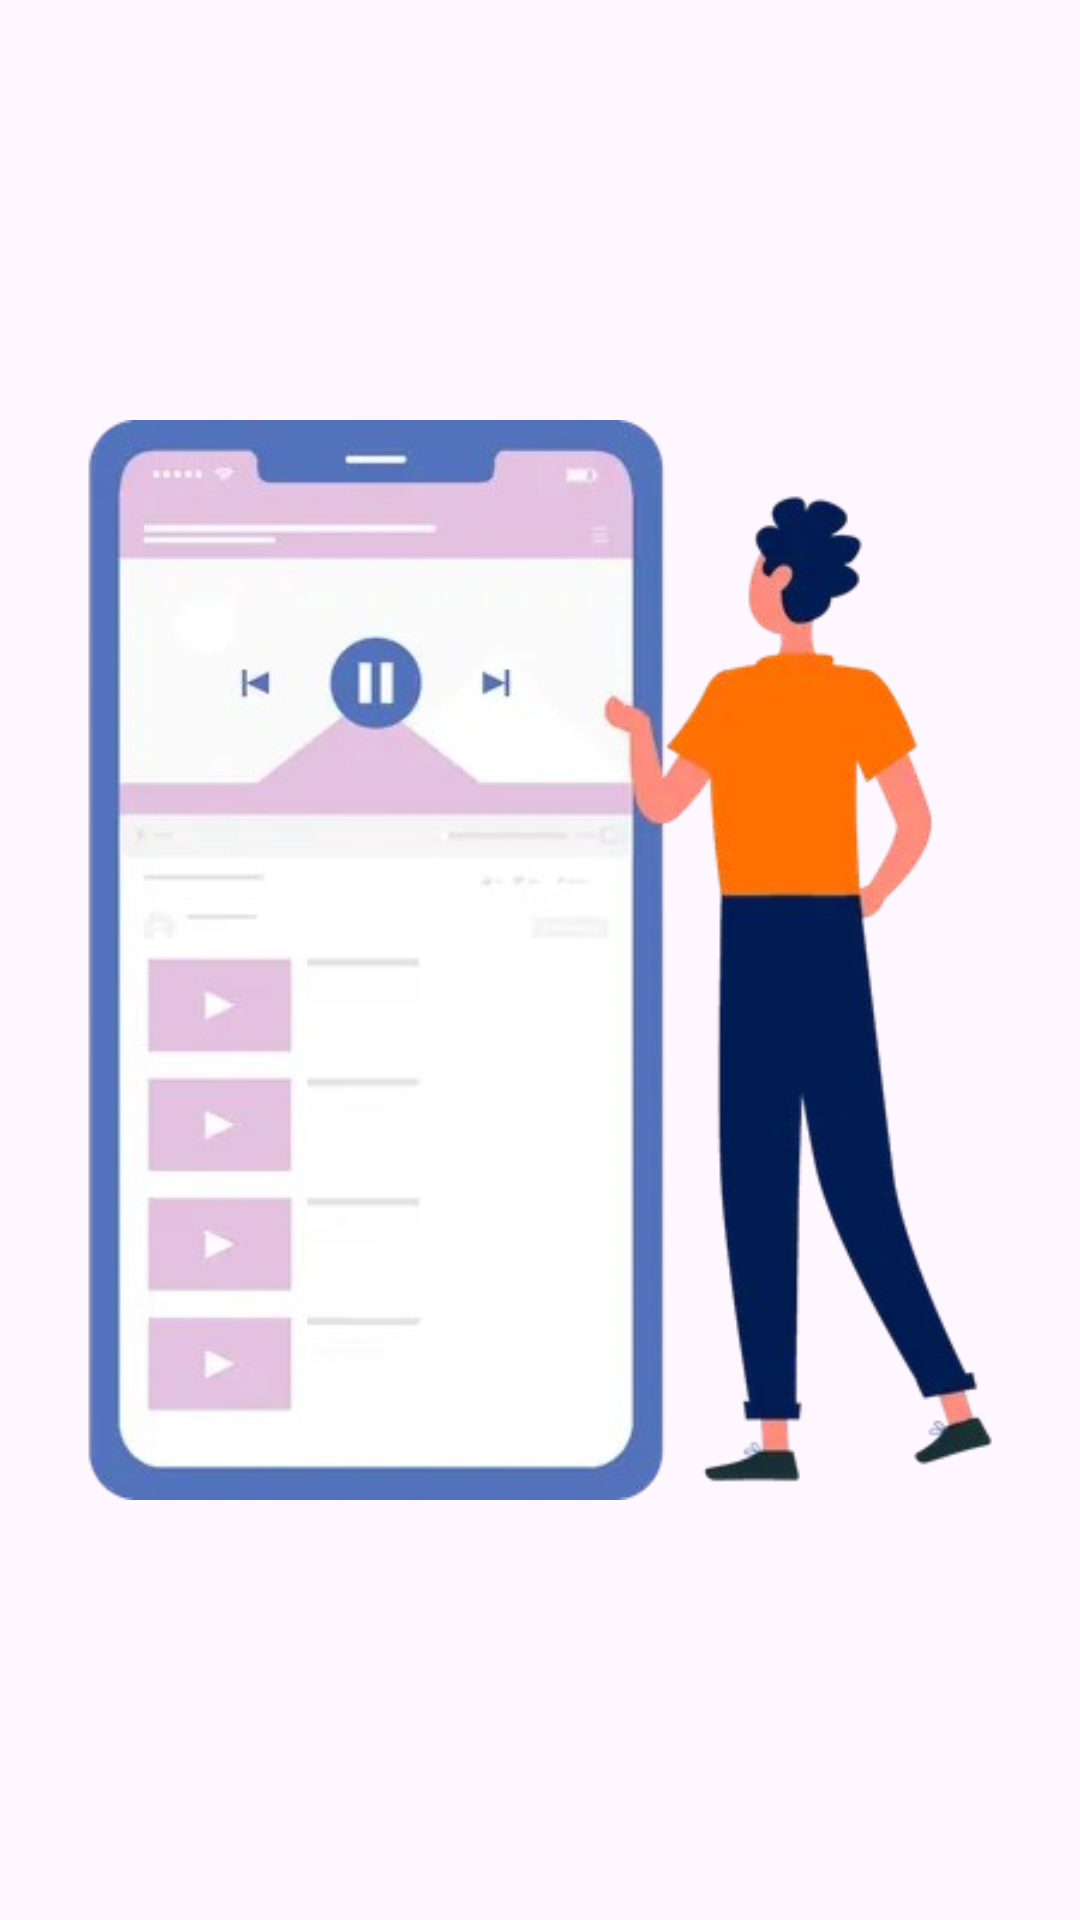

Layout XML and referenced resources for this Android screen:
<!-- AndroidManifest.xml: application theme Theme.SimpleNewDownloader29March -->
<!-- res/layout/image_layout.xml -->
<androidx.cardview.widget.CardView android:layout_width="match_parent"
    android:layout_height="120dp"
    xmlns:app="http://schemas.android.com/apk/res-auto"
    android:layout_margin="15dp"
    app:cardCornerRadius="15dp"
    app:cardElevation="0dp"
    app:cardBackgroundColor="@color/transparent_background_color"
    xmlns:android="http://schemas.android.com/apk/res/android">

    <ImageView
        android:layout_width="match_parent"
        android:layout_height="match_parent"
        android:src="@drawable/image"/>

</androidx.cardview.widget.CardView>
<!-- resources referenced by this layout -->
<resources>
  <color name="transparent_background_color">#0000</color>
  <!-- drawable image: png bitmap (drawable, 117573 bytes) -->
  <style name="Theme.SimpleNewDownloader29March" parent="Base.Theme.SimpleNewDownloader29March" />
  <style name="Base.Theme.SimpleNewDownloader29March" parent="Theme.Material3.DayNight.NoActionBar">
          
          
      </style>
</resources>
